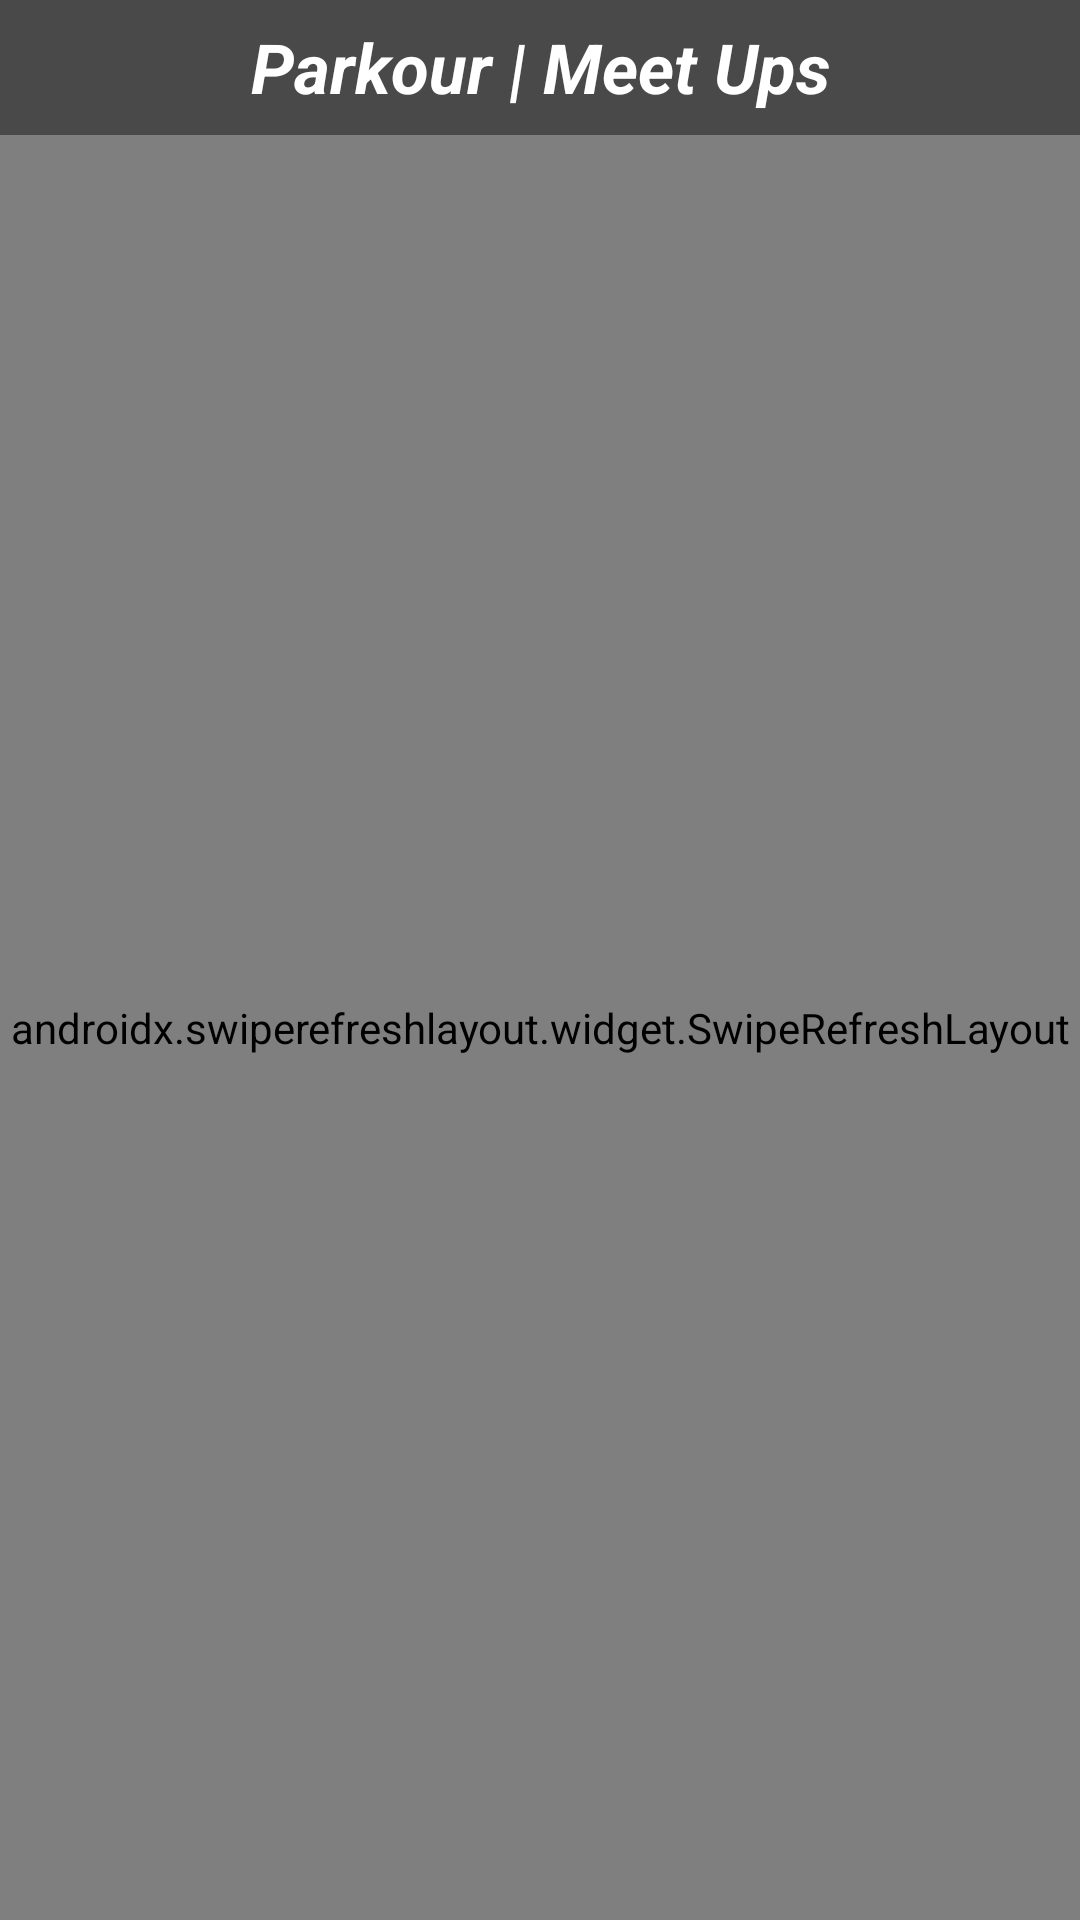

Android layout source for this screen:
<!-- AndroidManifest.xml: application theme Theme.Snapchat -->
<!-- res/layout/fragment_meet_ups.xml -->
<?xml version="1.0" encoding="utf-8"?>
<RelativeLayout xmlns:android="http://schemas.android.com/apk/res/android"
    xmlns:app="http://schemas.android.com/apk/res-auto"
    xmlns:tools="http://schemas.android.com/tools"
    android:layout_width="match_parent"
    android:layout_height="match_parent"
    tools:context=".fragment.ExploreFragment">

    <RelativeLayout
        android:layout_width="match_parent"
        android:layout_height="match_parent"
        android:background="@drawable/background">

        <TextView
            android:id="@+id/actionBar"
            android:layout_width="match_parent"
            android:layout_height="45dp"
            android:gravity="center"
            android:text="@string/parkour_meet_ups"
            android:textColor="@color/text_color"
            android:textSize="23sp"
            android:textStyle="bold|italic" />

        <TextView
            android:layout_width="match_parent"
            android:layout_height="1dp"
            android:background="@color/text_color"
            android:layout_below="@id/actionBar"/>

        <androidx.swiperefreshlayout.widget.SwipeRefreshLayout
            android:id="@+id/refreshLayout"
            android:layout_width="match_parent"
            android:layout_height="match_parent"
            android:layout_below="@id/actionBar">

            <ListView
                android:layout_width="match_parent"
                android:layout_height="match_parent"
                android:dividerHeight="0dp"
                android:divider="@null"
                android:id="@+id/meetUpListView"/>

        </androidx.swiperefreshlayout.widget.SwipeRefreshLayout>

    </RelativeLayout>

    <RelativeLayout
        android:layout_width="match_parent"
        android:layout_height="match_parent"
        android:background="@drawable/background"
        android:visibility="gone"
        android:id="@+id/meetUpDetailLayout">

        <ImageView
            android:layout_width="30dp"
            android:layout_height="30dp"
            android:foreground="@drawable/ic_baseline_arrow_back_ios_24"
            android:foregroundTint="@color/text_color"
            android:layout_marginTop="10dp"
            android:layout_marginStart="10dp"
            android:id="@+id/backBtn"/>

        <LinearLayout
            android:layout_width="match_parent"
            android:layout_height="match_parent"
            android:orientation="vertical"
            android:layout_marginStart="10dp"
            android:layout_marginEnd="10dp"
            android:layout_marginTop="10dp"
            android:layout_below="@id/backBtn"
            android:layout_marginBottom="10dp">

            <TextView
                android:layout_width="match_parent"
                android:layout_height="wrap_content"
                android:text="@string/show_location"
                android:textSize="18sp"
                android:textStyle="bold"
                android:textColor="@color/text_color"/>

            <TextView
                android:id="@+id/locationTextView"
                android:layout_width="match_parent"
                android:layout_height="wrap_content"
                android:textSize="18sp"
                android:textColor="@color/text_color"/>

            <TextView
                android:layout_width="match_parent"
                android:layout_height="wrap_content"
                android:textSize="18sp"
                android:layout_marginTop="10dp"
                android:textStyle="bold"
                android:textColor="@color/text_color"
                android:text="@string/show_start_date"/>

            <TextView
                android:id="@+id/startDateTextView"
                android:layout_width="match_parent"
                android:layout_height="wrap_content"
                android:textSize="18sp"
                android:textColor="@color/text_color" />

            <TextView
                android:layout_width="match_parent"
                android:layout_height="wrap_content"
                android:text="@string/show_end_date"
                android:textSize="18sp"
                android:layout_marginTop="10dp"
                android:textStyle="bold"
                android:textColor="@color/text_color"/>

            <TextView
                android:layout_width="match_parent"
                android:layout_height="wrap_content"
                android:textSize="18sp"
                android:textColor="@color/text_color"
                android:id="@+id/endDateTextView"/>

            <TextView
                android:layout_width="match_parent"
                android:layout_height="wrap_content"
                android:text="@string/show_duration"
                android:textSize="18sp"
                android:layout_marginTop="10dp"
                android:textStyle="bold"
                android:textColor="@color/text_color"/>

            <TextView
                android:layout_width="match_parent"
                android:layout_height="wrap_content"
                android:textSize="18sp"
                android:textColor="@color/text_color"
                android:id="@+id/durationTextView"/>

            <TextView
                android:layout_width="match_parent"
                android:layout_height="wrap_content"
                android:text="@string/show_description"
                android:textSize="18sp"
                android:textStyle="bold"
                android:textColor="@color/text_color"
                android:layout_marginTop="10dp"/>

            <TextView
                android:id="@+id/descriptionTextView"
                android:layout_width="match_parent"
                android:layout_height="wrap_content"
                android:textSize="18sp"
                android:textColor="@color/text_color"/>

            <LinearLayout
                android:layout_width="match_parent"
                android:layout_height="wrap_content"
                android:layout_marginTop="15dp"
                android:orientation="horizontal">

                <androidx.appcompat.widget.AppCompatButton
                    android:id="@+id/acceptMeetUpBtn"
                    android:layout_width="0dp"
                    android:layout_height="30dp"
                    android:layout_weight="1"
                    android:gravity="center"
                    android:textColor="@color/green"
                    android:textSize="20sp"
                    android:text="@string/accept"
                    android:layout_marginEnd="5dp"
                    android:background="@drawable/post_picture_drawable"/>

                <androidx.appcompat.widget.AppCompatButton
                    android:id="@+id/declineMeetUpBtn"
                    android:layout_width="0dp"
                    android:layout_height="30dp"
                    android:layout_weight="1"
                    android:gravity="center"
                    android:layout_marginStart="5dp"
                    android:textColor="@color/red"
                    android:textSize="20sp"
                    android:text="@string/decline"
                    android:background="@drawable/post_picture_drawable"/>

            </LinearLayout>

            <androidx.appcompat.widget.AppCompatButton
                android:id="@+id/navigateToMeetUpBtn"
                android:layout_width="match_parent"
                android:layout_height="40dp"
                android:gravity="center"
                android:textColor="@color/text_color"
                android:layout_marginTop="10dp"
                android:textSize="20sp"
                android:text="@string/navigate_to_meet_up"
                android:background="@drawable/post_picture_drawable"/>

            <androidx.appcompat.widget.AppCompatButton
                android:id="@+id/showMeetUpStreetView"
                android:layout_width="match_parent"
                android:layout_height="40dp"
                android:gravity="center"
                android:textColor="@color/text_color"
                android:textSize="20sp"
                android:layout_marginTop="10dp"
                android:text="@string/show_street_view"
                android:background="@drawable/post_picture_drawable"/>

        </LinearLayout>

    </RelativeLayout>

    <LinearLayout
        android:id="@+id/noUploadsLayout"
        android:visibility="gone"
        android:layout_width="match_parent"
        android:layout_height="match_parent"
        android:gravity="center"
        android:layout_alignParentBottom="true"
        android:orientation="vertical">

        <ImageView
            android:layout_width="150dp"
            android:layout_height="150dp"
            android:src="@drawable/no_meet_ups"/>

        <TextView
            android:layout_width="match_parent"
            android:layout_height="wrap_content"
            android:gravity="center"
            android:text="@string/no_meet_ups"
            android:textSize="18sp"
            android:textColor="@color/text_color"/>

    </LinearLayout>

</RelativeLayout>
<!-- resources referenced by this layout -->
<resources>
  <color name="green">#00FF00</color>
  <color name="red">#FF0000</color>
  <color name="text_color">#FFFFFF</color>
  <!-- drawable background (drawable) -->
  <?xml version="1.0" encoding="utf-8"?>
  <shape xmlns:android="http://schemas.android.com/apk/res/android">
  
      <gradient
          android:startColor="@color/background_color"
          android:endColor="@color/background_color"
          android:angle="270"/>
  
  </shape>
  <!-- drawable ic_baseline_arrow_back_ios_24 (drawable) -->
  <vector xmlns:android="http://schemas.android.com/apk/res/android"
      xmlns:tools="http://schemas.android.com/tools"
      android:width="24dp"
      android:height="24dp"
      android:viewportWidth="24"
      android:viewportHeight="24"
      android:tint="@color/text_color"
      android:autoMirrored="true"
      tools:ignore="VectorRaster">
    <path
        android:fillColor="@android:color/white"
        android:pathData="M11.67,3.87L9.9,2.1 0,12l9.9,9.9 1.77,-1.77L3.54,12z"/>
  </vector>
  <!-- drawable post_picture_drawable (drawable) -->
  <?xml version="1.0" encoding="utf-8"?>
  <shape xmlns:android="http://schemas.android.com/apk/res/android">
  
      <stroke
          android:width="2dp"
          android:color="@color/text_color"/>
  
      <corners
          android:radius="5dp"/>
  
  </shape>
  <string name="accept">Accept</string>
  <string name="decline">Decline</string>
  <string name="navigate_to_meet_up">Navigate to meet up</string>
  <string name="no_meet_ups">There are no meet ups at the moment</string>
  <string name="parkour_meet_ups">Parkour | Meet Ups</string>
  <string name="show_description">Description:</string>
  <string name="show_duration">Duration:</string>
  <string name="show_end_date">End date:</string>
  <string name="show_location">Location:</string>
  <string name="show_start_date">Start date:</string>
  <string name="show_street_view">Show Google Street View</string>
  <style name="Theme.Snapchat" parent="Theme.MaterialComponents.DayNight.NoActionBar">
          
          <item name="colorPrimary">@color/background_color</item>
          <item name="colorPrimaryVariant">@color/background_color</item>
          <item name="colorOnPrimary">@color/text_color</item>
          
          <item name="colorSecondary">@color/background_color</item>
          <item name="colorSecondaryVariant">@color/background_color</item>
          <item name="colorOnSecondary">@color/text_color</item>
          
          <item name="android:statusBarColor" tools:targetApi="l">?attr/colorPrimaryVariant</item>
      </style>
  <color name="background_color">#494949</color>
</resources>
